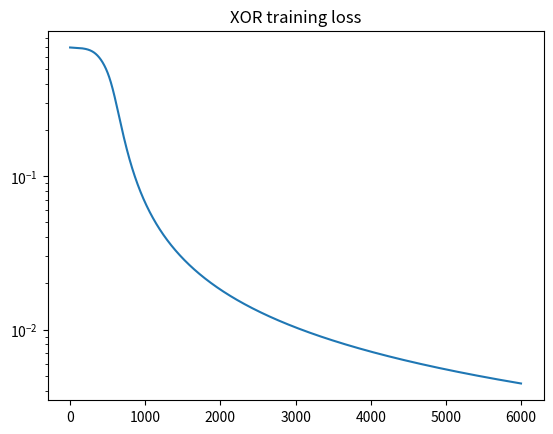

This figure's Python source:
import numpy as np, matplotlib.pyplot as plt
rng=np.random.default_rng(1)
X=np.array([[0.,0.],[0.,1.],[1.,0.],[1.,1.]])
y=np.array([[0.],[1.],[1.],[0.]])
W1=rng.normal(0,.5,(2,4)); b1=np.zeros(4)
W2=rng.normal(0,.5,(4,1)); b2=np.zeros(1)

def sigmoid(z): return 1/(1+np.exp(-z))

def forward(X):
    z1=X@W1+b1
    a1=np.tanh(z1)   # TODO: later replace tanh with identity and explain the result.
    z2=a1@W2+b2
    p=sigmoid(z2)
    return z1,a1,z2,p

losses=[]
for step in range(6000):
    z1,a1,z2,p=forward(X)
    loss=-np.mean(y*np.log(p+1e-12)+(1-y)*np.log(1-p+1e-12)); losses.append(loss)
    dz2=(p-y)/len(X)
    dW2=a1.T@dz2; db2=dz2.sum(0)
    da1=dz2@W2.T
    dz1=da1*(1-a1*a1)
    dW1=X.T@dz1; db1=dz1.sum(0)
    lr=.1
    W1-=lr*dW1; b1-=lr*db1; W2-=lr*dW2; b2-=lr*db2
print("predictions:",forward(X)[-1].round(3).ravel())
plt.plot(losses); plt.yscale("log"); plt.title("XOR training loss"); plt.show()

z1,a1,z2,p=forward(X)
dz2=(p-y)/len(X); analytic=(a1.T@dz2)[0,0]
eps=1e-5; original=W2[0,0]
W2[0,0]=original+eps; lp=-np.mean(y*np.log(forward(X)[-1]+1e-12)+(1-y)*np.log(1-forward(X)[-1]+1e-12))
W2[0,0]=original-eps; lm=-np.mean(y*np.log(forward(X)[-1]+1e-12)+(1-y)*np.log(1-forward(X)[-1]+1e-12))
W2[0,0]=original
numeric=(lp-lm)/(2*eps)
print("analytic:",analytic,"numeric:",numeric,"close:",np.isclose(analytic,numeric,rtol=1e-3))
